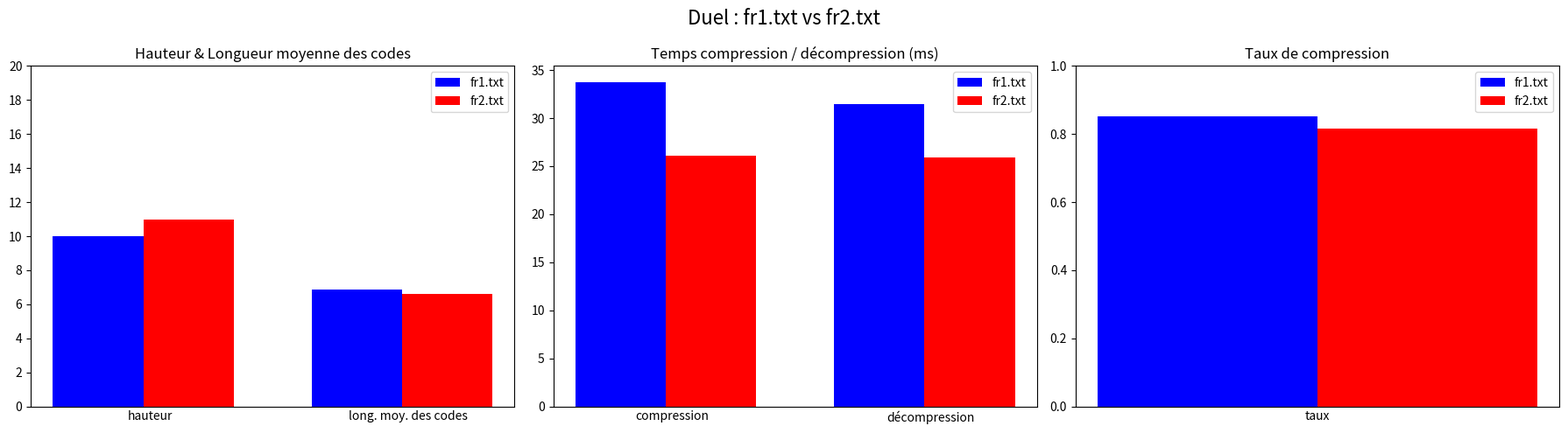
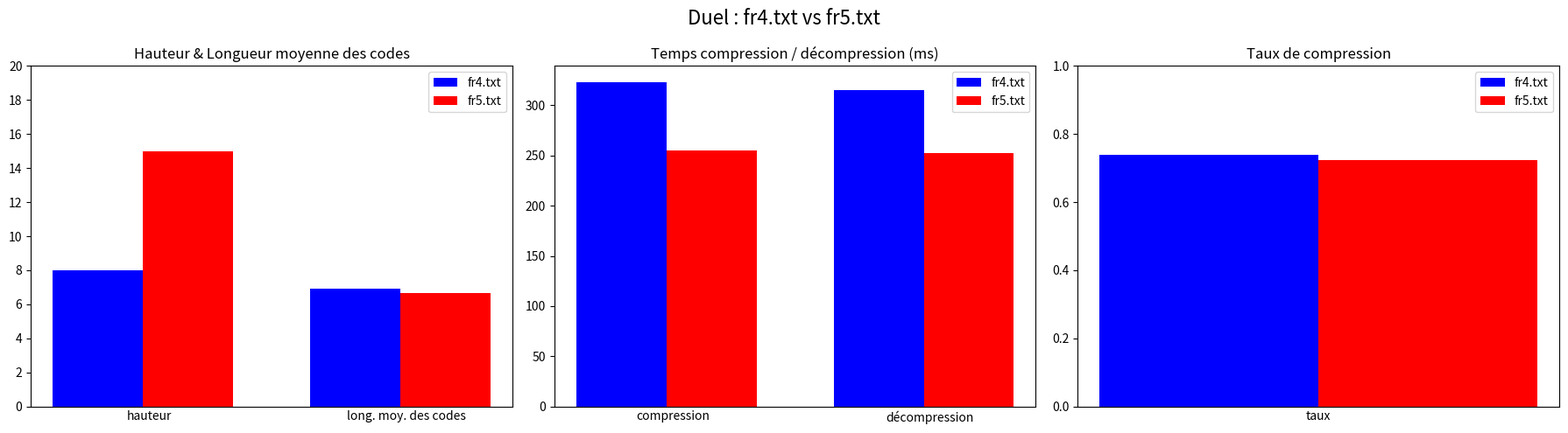
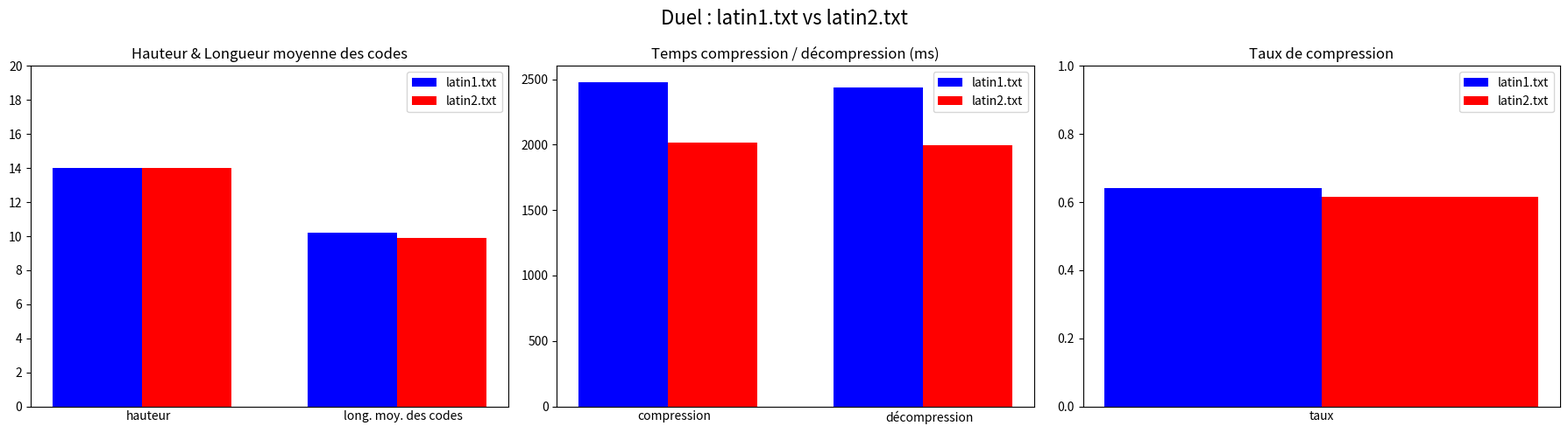

The script that saved these images, in order:
import matplotlib.pyplot as plt
import numpy as np

# -------------------------------
# Données
# -------------------------------

data = {
    "fr1.txt": {
        "hauteur": 10, "longueur moyenne des codes": 6.86,
        "compression": 33.736, "decompression": 31.5,
        "taux": 0.85275
    },
    "fr2.txt": {
        "hauteur": 11, "longueur moyenne des codes": 6.60,
        "compression": 26.069, "decompression": 25.881,
        "taux": 0.8169
    },
    "fr4.txt": {
        "hauteur": 8, "longueur moyenne des codes": 6.93,
        "compression": 323.046, "decompression": 315.109,
        "taux": 0.73795
    },
    "fr5.txt": {
        "hauteur": 15, "longueur moyenne des codes": 6.65,
        "compression": 254.709, "decompression": 252.225,
        "taux": 0.72312
    },
    "latin1.txt": {
        "hauteur": 14, "longueur moyenne des codes": 10.20,
        "compression": 2477.456, "decompression": 2440.224,
        "taux": 0.64159
    },
    "latin2.txt": {
        "hauteur": 14, "longueur moyenne des codes": 9.92,
        "compression": 2016.517, "decompression": 1998.54,
        "taux": 0.61683
    }
}

duels = [
    ("fr1.txt", "fr2.txt"),
    ("fr4.txt", "fr5.txt"),
    ("latin1.txt", "latin2.txt"),
]

# -------------------------------
# Fonction pour tracer un duel
# -------------------------------

def plot_duel(file1, file2):

    fig, axes = plt.subplots(1, 3, figsize=(18, 5))
    fig.suptitle(f"Duel : {file1} vs {file2}", fontsize=16)

    # Largeur des barres
    width = 0.35  
    x = np.arange(2)  # toujours 2 fichiers

    # ----- 1) Hauteur + Longueur -----
    ax = axes[0]
    ax.bar([0], data[file1]["hauteur"], width, label=file1, color="blue")
    ax.bar([0 + width], data[file2]["hauteur"], width, label=file2, color="red")
    ax.bar([1], data[file1]["longueur moyenne des codes"], width, color="blue")
    ax.bar([1 + width], data[file2]["longueur moyenne des codes"], width, color="red")

    ax.set_xticks([0.2, 1.2])
    ax.set_xticklabels(["hauteur", "long. moy. des codes"])
    ax.set_title("Hauteur & Longueur moyenne des codes")
    ax.tick_params(axis='x', which='both', length=0)
    ax.set_ylim(0, 20)
    ax.set_yticks(range(0, 20+1, 2))
    ax.legend()

    # ----- 2) Compression + Décompression -----
    ax = axes[1]
    ax.bar([0], data[file1]["compression"], width, label=file1, color="blue")
    ax.bar([0 + width], data[file2]["compression"], width, label=file2, color="red")
    ax.bar([1], data[file1]["decompression"], width, color="blue")
    ax.bar([1 + width], data[file2]["decompression"], width, color="red")

    ax.set_xticks([0.2, 1.2])
    ax.set_xticklabels(["compression", "décompression"])
    ax.set_title("Temps compression / décompression (ms)")
    ax.tick_params(axis='x', which='both', length=0)
    ax.legend()

    # ----- 3) Taux de compression -----
    ax = axes[2]
    ax.bar([0], data[file1]["taux"], width, label=file1, color="blue")
    ax.bar([0 + width], data[file2]["taux"], width, label=file2, color="red")

    ax.set_xticks([0.175])
    ax.set_xticklabels(["taux"])
    ax.set_title("Taux de compression")
    ax.tick_params(axis='x', which='both', length=0)
    ax.set_ylim(0, 1)
    ax.legend()

    plt.tight_layout()
    plt.show()


# -------------------------------
# Exécute les 3 duels
# -------------------------------
for f1, f2 in duels:
    plot_duel(f1, f2)
